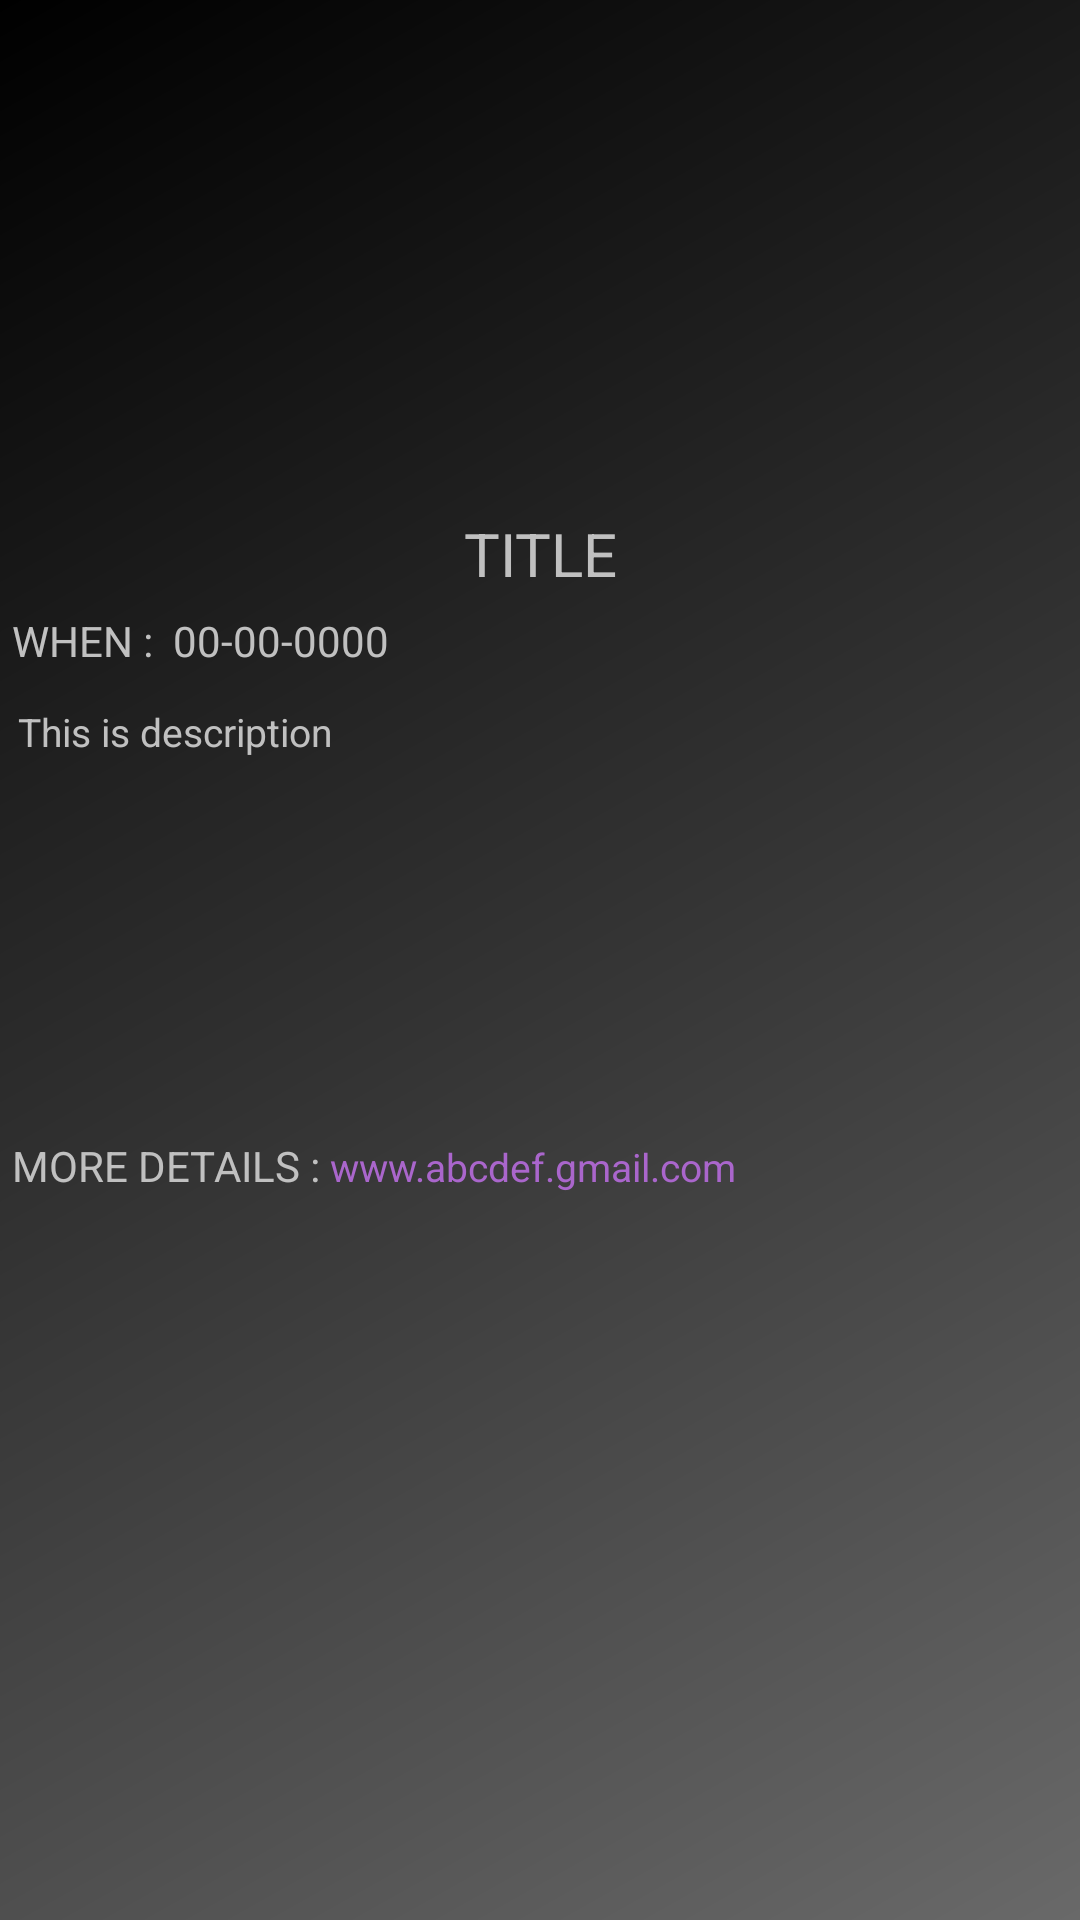

The Android layout XML behind this screen, and the referenced resources:
<!-- AndroidManifest.xml: application theme AppTheme -->
<!-- res/layout/activity_details.xml -->
<?xml version="1.0" encoding="utf-8"?>
<LinearLayout xmlns:android="http://schemas.android.com/apk/res/android"
    xmlns:app="http://schemas.android.com/apk/res-auto"
    xmlns:tools="http://schemas.android.com/tools"
    android:layout_width="match_parent"
    android:layout_height="match_parent"
    android:background="@drawable/theme"
    android:orientation="vertical"
    tools:context="com.example.example.countdown.activities.DetailsActivity">
    <ImageView
        android:layout_width="210dp"
        android:layout_height="160dp"
        android:layout_gravity="center"
        android:layout_marginTop="5dp"
        android:id="@+id/img"/>
    <TextView
        android:layout_width="match_parent"
        android:layout_height="wrap_content"
        android:textColor="#C0C0C0"
        android:text="TITLE"
        android:gravity="center_horizontal"
        android:layout_marginTop="6dp"
        android:textSize="20dp"
        android:id="@+id/texttitle"/>
    <LinearLayout
        android:layout_width="match_parent"
        android:layout_height="wrap_content"
        android:layout_marginTop="6dp">
        <TextView
            android:layout_width="wrap_content"
            android:layout_height="match_parent"
            android:textColor="#C0C0C0"
            android:text="WHEN :  "
            android:layout_marginLeft="4dp"/>
        <TextView
            android:layout_width="wrap_content"
            android:layout_height="wrap_content"
            android:textColor="#C0C0C0"
            android:text="00-00-0000"
            android:id="@+id/textdate"/>
    </LinearLayout>
    <TextView
        android:layout_width="match_parent"
        android:layout_height="150dp"
        android:padding="6dp"
        android:layout_marginTop="6dp"
        android:textColor="#C0C0C0"
        android:text="This is description"
        android:textSize="13dp"
        android:id="@+id/textdescription"/>
    <LinearLayout
        android:layout_width="match_parent"
        android:layout_height="wrap_content"
        android:orientation="horizontal">
    <TextView
        android:layout_width="wrap_content"
        android:layout_height="wrap_content"
        android:text="MORE DETAILS : "
        android:textColor="#C0C0C0"
        android:layout_marginLeft="4dp"/>
        <TextView
            android:layout_width="wrap_content"
            android:layout_height="25dp"
            android:textColor="@android:color/holo_purple"
            android:textSize="13dp"
            android:text="www.abcdef.gmail.com"
            android:id="@+id/tvurl"/>

    </LinearLayout>
</LinearLayout>
<!-- resources referenced by this layout -->
<resources>
  <!-- drawable theme (drawable) -->
  <shape xmlns:android="http://schemas.android.com/apk/res/android"
      android:shape="rectangle">
      <gradient
          android:angle="135"
          android:centerColor="#333333"
          android:endColor="#000000"
          android:startColor="#696969"
          android:type="linear" />
  </shape>
  <style name="AppTheme" parent="Theme.AppCompat.Light.DarkActionBar">
          
          <item name="colorPrimary">@color/colorPrimary</item>
          <item name="colorPrimaryDark">@color/colorPrimaryDark</item>
          <item name="colorAccent">@color/colorAccent</item>
      </style>
  <!-- not gathered from this repository: default colours our renderer supplied (Android Studio template values) -->
  <color name="colorPrimary">#FF6200EE</color>
  <color name="colorPrimaryDark">#FF3700B3</color>
  <color name="colorAccent">#FF03DAC5</color>
</resources>
